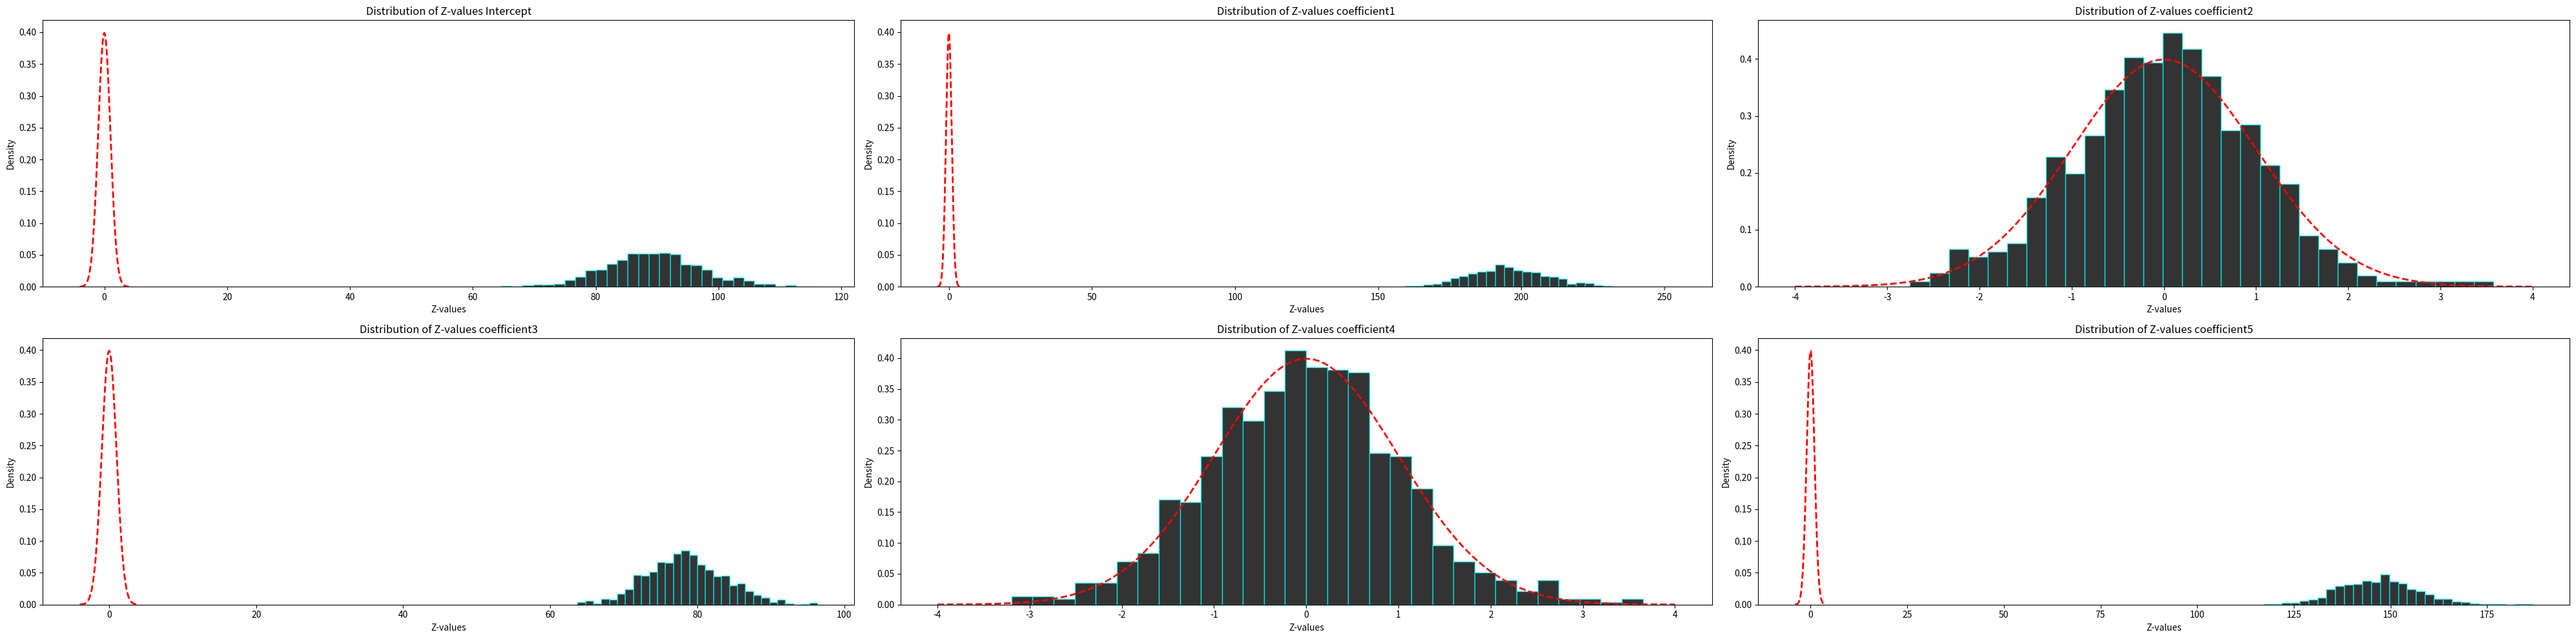

Write the Python code that produced this figure.
import numpy as np
from scipy.stats import norm
import matplotlib.pyplot as plt

def Linear_Regression_Hypothesis_Testing():
    features = 5
    elements = 100

    X = np.random.rand(elements, features)
    one = np.ones((elements, 1)) 
    X_bias = np.concatenate((one, X), axis = 1)
    True_coefficients = np.array([1, 2, 0, 0.8, 0, 1.5])
    noise = np.random.rand(elements) * 0.1 # Gaussian Distribution
    y = X_bias @ True_coefficients + noise

    A = np.dot(X_bias.T, X_bias)
    b = np.dot(X_bias.T, y)
    w = np.dot(np.linalg.pinv(A), b)
    
    features += 1
    predicted_y = X_bias @ w
    RSS = np.sum((y - predicted_y)**2)
    Variance = RSS / (elements - features)

    Cov_matrix = Variance * np.linalg.pinv(A)
    Standard_Error = np.sqrt(np.diag(Cov_matrix))

    # H_0: Coef = 0
    Z = (w - 0) / Standard_Error
    p_value = []
    for z in Z:
        temp = 2 * (1 - norm.cdf(abs(z)))
        p_value.append(temp)

    return Z, p_value   

def plot_z_values(list_z_value):
    plt.figure(figsize=(40, 10))
    for i in range (6):
        plt.subplot(2, 3, i + 1)
        plt.hist(list_z_value[:,i], bins = 30, color = 'black', edgecolor = 'cyan', alpha = 0.8, density = True)
        x = np.linspace(-4, 4, 1000)
        plt.plot(x, norm.pdf(x, loc = 0, scale = 1), 'r--', lw = 2) 
        if i == 0:
            plt.title("Distribution of Z-values Intercept")
        else:
            plt.title(f"Distribution of Z-values coefficient{i}")
        plt.xlabel("Z-values")
        plt.ylabel("Density")
    plt.tight_layout()
    plt.show()

if __name__=="__main__":
    Repeat = 1000
    list_p_value = np.zeros((Repeat, 6))
    list_z_value = np.zeros((Repeat, 6))

    alpha = 0.05
    reject_H_0 = 0

    for i in range(Repeat):
        Z, p_value = Linear_Regression_Hypothesis_Testing()
        list_z_value[i,:] = Z
        list_p_value[i,:] = p_value
        
        for p in p_value:
            if p <= alpha:
                reject_H_0 += 1
    
    print(f"Reject times: {reject_H_0} / {Repeat * 6}, Ratio: {reject_H_0/(Repeat * 6)}")
    plot_z_values(list_z_value)